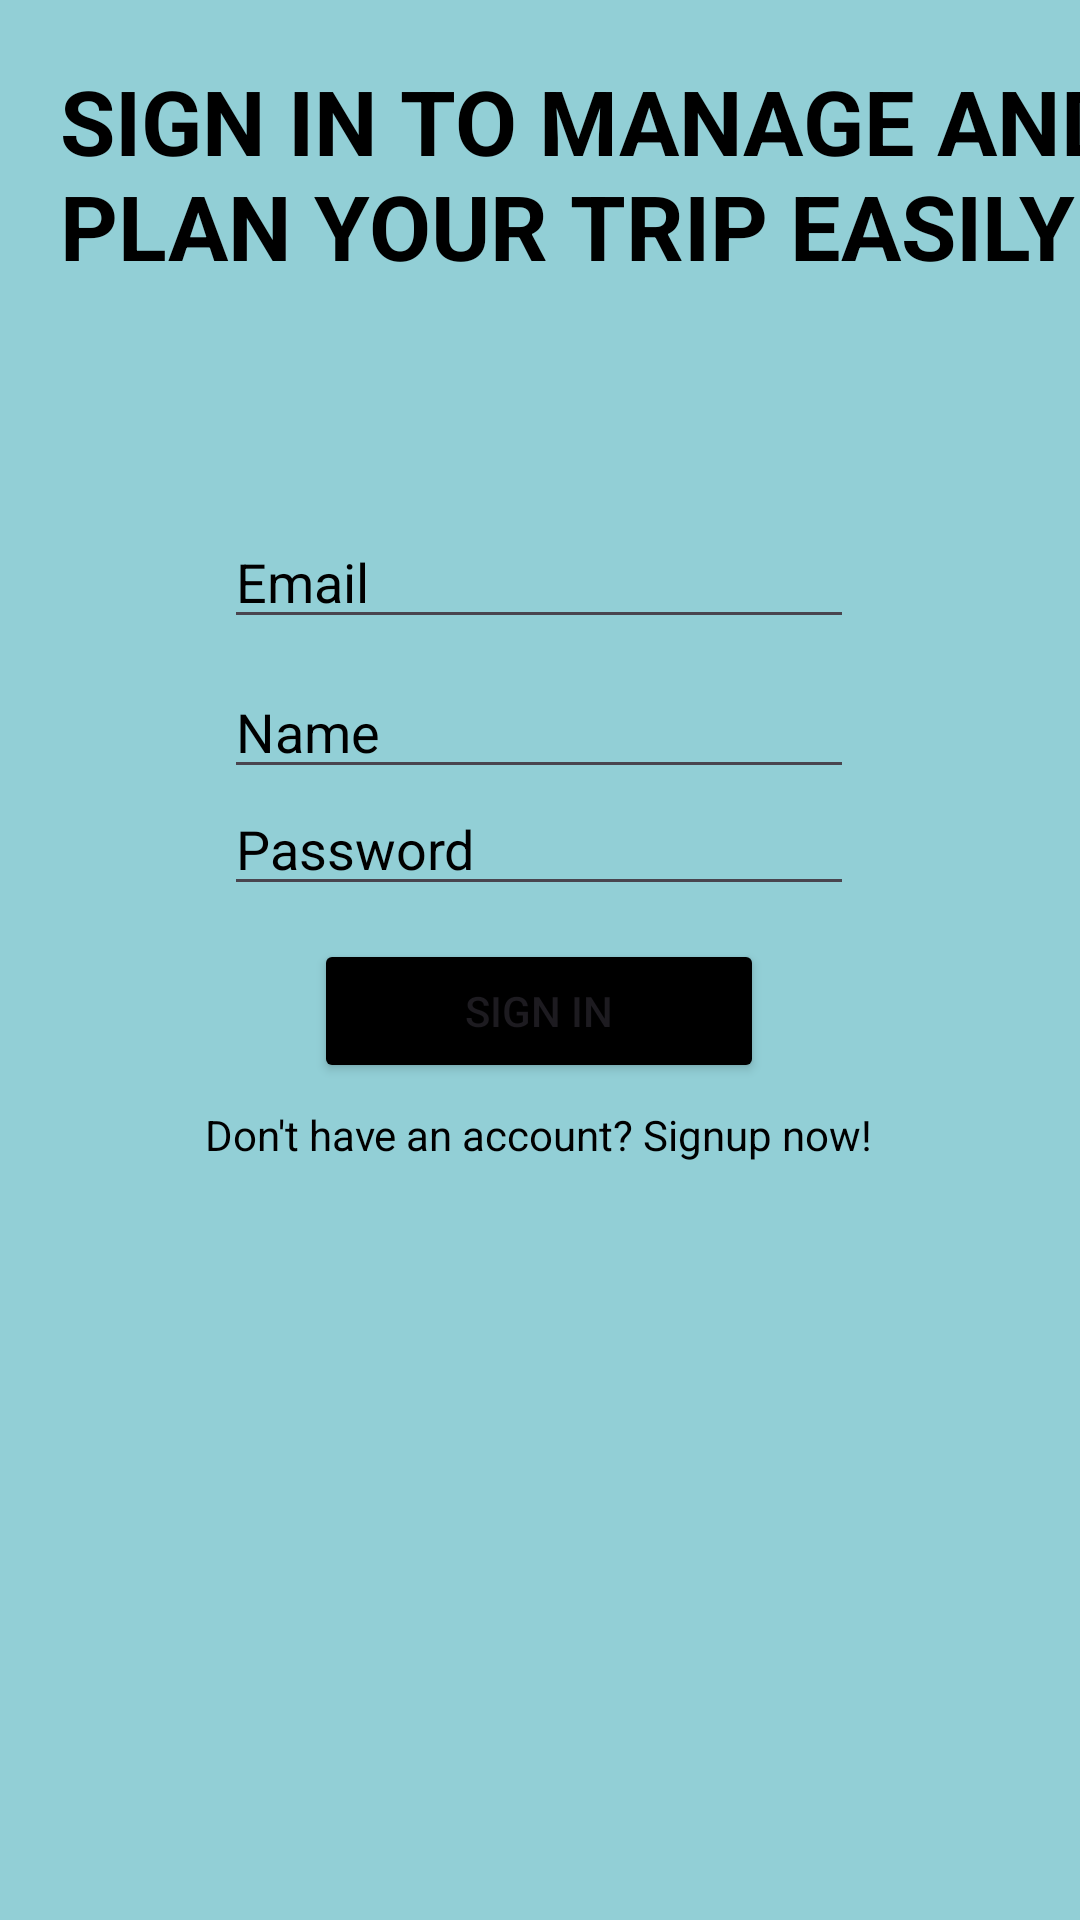

The Android layout XML behind this screen, and the referenced resources:
<!-- AndroidManifest.xml: application theme Theme.WanderGo -->
<!-- res/layout/activity_main2.xml -->
<?xml version="1.0" encoding="utf-8"?>
<androidx.constraintlayout.widget.ConstraintLayout xmlns:android="http://schemas.android.com/apk/res/android"
xmlns:app="http://schemas.android.com/apk/res-auto"
xmlns:tools="http://schemas.android.com/tools"
android:layout_width="match_parent"
android:layout_height="match_parent"
    android:background="#92CFD6"
tools:context=".Activities.MainActivity">

    <TextView
        android:layout_width="400dp"
        android:layout_height="120dp"
        android:text="SIGN IN TO MANAGE AND PLAN YOUR TRIP EASILY"
        android:textSize="30dp"
        android:textStyle="bold"
       android:paddingLeft="20sp"
        android:textColor="@color/black"
        android:paddingTop="20sp"

         />

<EditText
    android:id="@+id/editText1"
    android:layout_width="wrap_content"
    android:layout_height="wrap_content"
    android:ems="10"
    android:hint="Email"
    android:textColorHint="@color/black"
    android:inputType="text"
    app:layout_constraintBottom_toBottomOf="parent"
    app:layout_constraintEnd_toEndOf="parent"
    app:layout_constraintHorizontal_bias="0.497"
    app:layout_constraintStart_toStartOf="parent"
    app:layout_constraintTop_toTopOf="parent"
    app:layout_constraintVertical_bias="0.287" />

    <EditText
        android:id="@+id/Uname"
        android:layout_width="wrap_content"
        android:layout_height="wrap_content"
        android:ems="10"
        android:hint="Name"
        android:layout_marginTop="70sp"
        android:textColorHint="@color/black"
        android:inputType="text"
        app:layout_constraintBottom_toBottomOf="parent"
        app:layout_constraintEnd_toEndOf="parent"
        app:layout_constraintHorizontal_bias="0.497"
        app:layout_constraintStart_toStartOf="parent"
        app:layout_constraintTop_toTopOf="parent"
        app:layout_constraintVertical_bias="0.287" />

<EditText
    android:id="@+id/password1"
    android:layout_width="wrap_content"
    android:layout_height="wrap_content"
    android:ems="10"
    android:hint="Password"
    android:layout_marginTop="25sp"
    android:textColorHint="@color/black"
    android:inputType="numberPassword"
    app:layout_constraintBottom_toBottomOf="parent"
    app:layout_constraintEnd_toEndOf="parent"
    app:layout_constraintHorizontal_bias="0.497"
    app:layout_constraintStart_toStartOf="parent"
    app:layout_constraintTop_toTopOf="parent"
    app:layout_constraintVertical_bias="0.411" />

<Button
    android:id="@+id/button1"
    android:layout_width="150dp"
    android:layout_height="wrap_content"
    android:text="Sign In"
    android:backgroundTint="@color/black"
    android:layout_marginTop="20dp"
    app:layout_constraintBottom_toBottomOf="parent"
    app:layout_constraintEnd_toEndOf="parent"
    app:layout_constraintHorizontal_bias="0.498"
    app:layout_constraintStart_toStartOf="parent"
    app:layout_constraintTop_toTopOf="parent"
    app:layout_constraintVertical_bias="0.512" />

<TextView
    android:id="@+id/textView1"
    android:layout_width="wrap_content"
    android:layout_height="wrap_content"
    android:text="Don't have an account? Signup now!"
    android:textColor="@color/black"
    android:layout_marginTop="20dp"
    app:layout_constraintBottom_toBottomOf="parent"
    app:layout_constraintEnd_toEndOf="parent"
    app:layout_constraintHorizontal_bias="0.498"
    app:layout_constraintStart_toStartOf="parent"
    app:layout_constraintTop_toTopOf="parent"
    app:layout_constraintVertical_bias="0.58" />
</androidx.constraintlayout.widget.ConstraintLayout>
<!-- resources referenced by this layout -->
<resources>
  <color name="black">#FF000000</color>
  <style name="Theme.WanderGo" parent="Base.Theme.WanderGo" />
  <style name="Base.Theme.WanderGo" parent="Theme.Material3.DayNight.NoActionBar">
          
          
      </style>
</resources>
